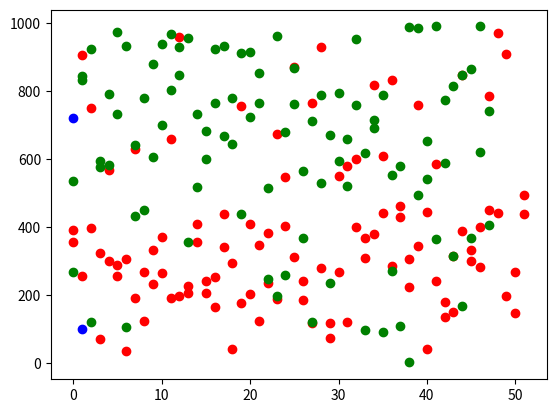

Reproduce this figure in Python.
import numpy as np
import matplotlib.pyplot as plt
import random 

def euclidian_distance(point_A,point_B):
    dimension = len(point_A)
    if dimension != len(point_B):
        return None
    sum=0
    for i in range(0,dimension):
        sum+= (point_A[i]-point_B[i]) **2
    return np.sqrt(sum)
    
def get_max_val_index_excluded(values):
    return values.index(max(values))

def vote(points,points_classes,point_to_clasify,k):
    distance_list=[]
    for point in points:
        distance_list.append(euclidian_distance(point,point_to_clasify))
    indexes=[]
    for i in range(0,k):
        index=get_max_val_index_excluded(distance_list)
        distance_list.remove(distance_list[index])
        indexes.append(index)
    count_Yes=0
    count_no=0
    for index in indexes:
        if points_classes[index] == "Yes":
            count_Yes+=1
        else:
            count_no+=1
    if count_Yes > count_no:
        return "Yes"
    else:
        return "No"

points=[]
red_class=[]
green_class=[]
classes=[]
for i in range(0,100):
    x=random.randint(1,1000)
    y=random.randint(1,1000)
    if x>500:
        classes.append("Yes")
        green_class.append([x,y])
    else:
        classes.append("No")
        red_class.append([x,y])
    points.append([x,y])


print(vote(points,classes,[720,100],50))
plt.plot(red_class,'o', color='red')
plt.plot(green_class,'o', color='green')
plt.plot([720,100],'o', color='blue')
plt.show()


        
        